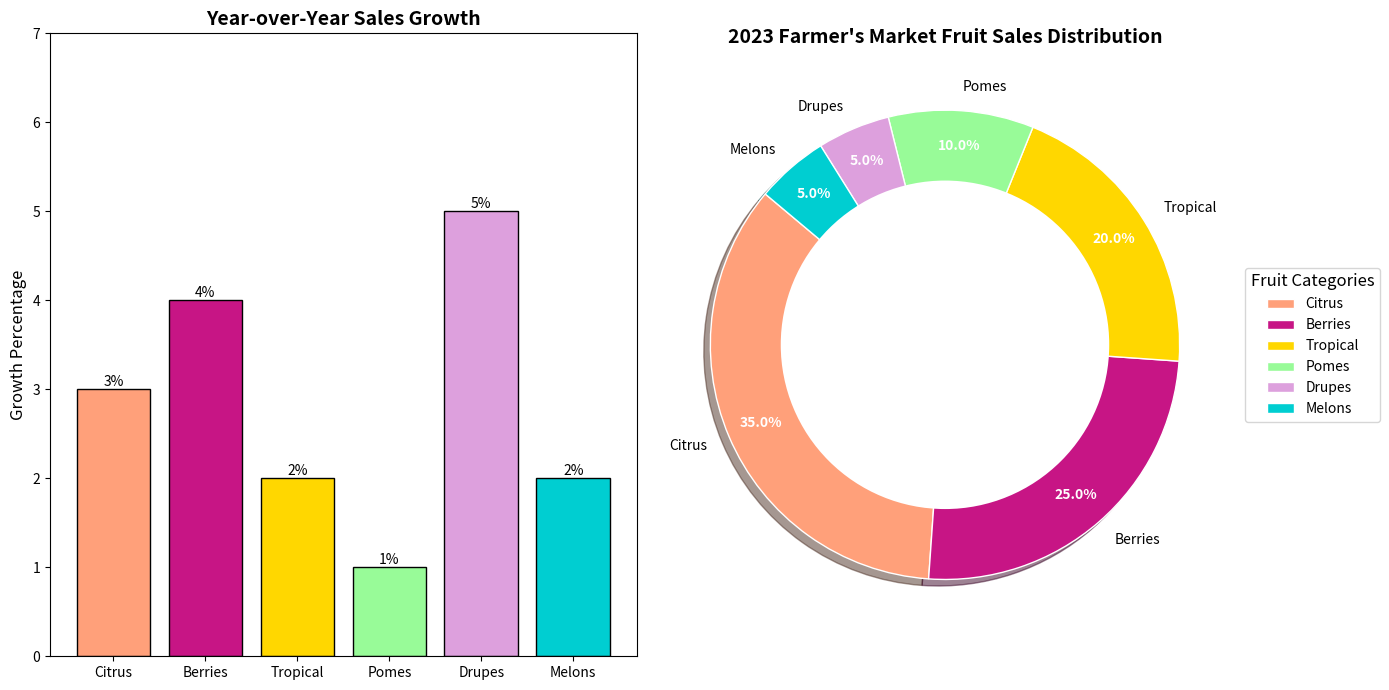

Write the Python code that produced this figure.
import matplotlib.pyplot as plt
import numpy as np

# Data definitions
fruit_categories = ['Citrus', 'Berries', 'Tropical', 'Pomes', 'Drupes', 'Melons']
fruit_popularity = [35, 25, 20, 10, 5, 5]  # Percentages of fruits sold by category
sales_growth = [3, 4, 2, 1, 5, 2]  # Sales growth in percentage compared to the previous year
colors = ['#FFA07A', '#C71585', '#FFD700', '#98FB98', '#DDA0DD', '#00CED1']

# Create the main figure and add subplots
fig, (ax1, ax2) = plt.subplots(1, 2, figsize=(14, 7))

# Create the bar chart in the first subplot
bars = ax1.bar(fruit_categories, sales_growth, color=colors, edgecolor='black')
for bar in bars:
    height = bar.get_height()
    ax1.text(bar.get_x() + bar.get_width() / 2, height, f'{height}%', ha='center', va='bottom', fontsize=10)

# Set the title and labels for the bar chart
ax1.set_title("Year-over-Year Sales Growth", fontsize=14, fontweight='bold')
ax1.set_ylabel("Growth Percentage", fontsize=12)
ax1.set_ylim(0, max(sales_growth) + 2)

# Create the pie chart in the second subplot
wedges, texts, autotexts = ax2.pie(fruit_popularity, labels=fruit_categories, autopct='%1.1f%%',
                                    startangle=140, colors=colors, pctdistance=0.85,
                                    wedgeprops=dict(edgecolor='white'), shadow=True)

# Customize the text and autotexts within the pie chart
for autotext in autotexts:
    autotext.set_color('white')
    autotext.set_fontsize(10)
    autotext.set_fontweight('bold')

for text in texts:
    text.set_fontsize(10)
    text.set_fontweight('normal')

# Add a title to the pie chart
ax2.set_title("2023 Farmer's Market Fruit Sales Distribution", fontsize=14, fontweight='bold')

# Add a legend outside of the pie chart
ax2.legend(wedges, fruit_categories, title="Fruit Categories", loc='center left', bbox_to_anchor=(1, 0.5), 
           fontsize=10, title_fontsize=12)

# Enhance the pie chart with a small circle in the middle to create a donut effect
centre_circle = plt.Circle((0, 0), 0.70, fc='white')
ax2.add_artist(centre_circle)

# Adjust layout to prevent overlap and ensure neatness
plt.tight_layout()

# Show the plot
plt.show()
